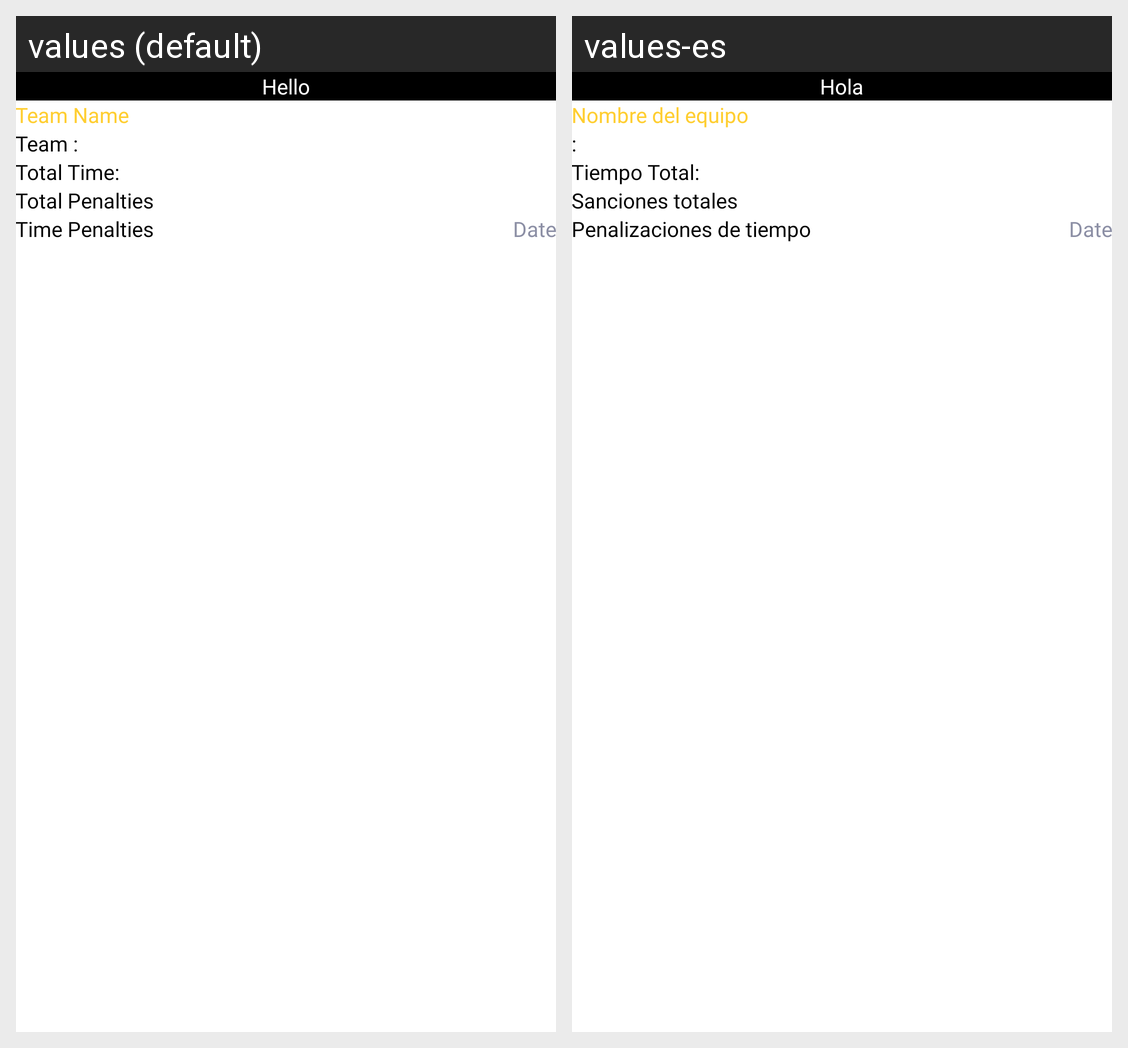

This grid shows one Android layout under two languages. Give, for every string resource on the screen, its name, the default text and each shown locale's text.
Android screen res/layout/activity_finish_team_info.xml rendered under 2 locales, left to right: values (default), values-es. Device: Nexus 5 (rendered at 1080×1920; each locale shown at half size, 540×960, under a caption strip naming it); theme Theme.Quiz.
Strings drawn on this screen, with the default value and each locale's value (text and hints the layout hard-codes, and strings that could not be matched under every locale, appear in the picture but are not listed):

team_name
  values: Team Name
  values-es: Nombre del equipo

team
  values: Team :
  values-es: :

total_time
  values: Total Time:
  values-es: Tiempo Total:

total_penalities
  values: Total Penalties
  values-es: Sanciones totales

time_penalties
  values: Time Penalties
  values-es: Penalizaciones de tiempo

hello
  values: Hello
  values-es: Hola
